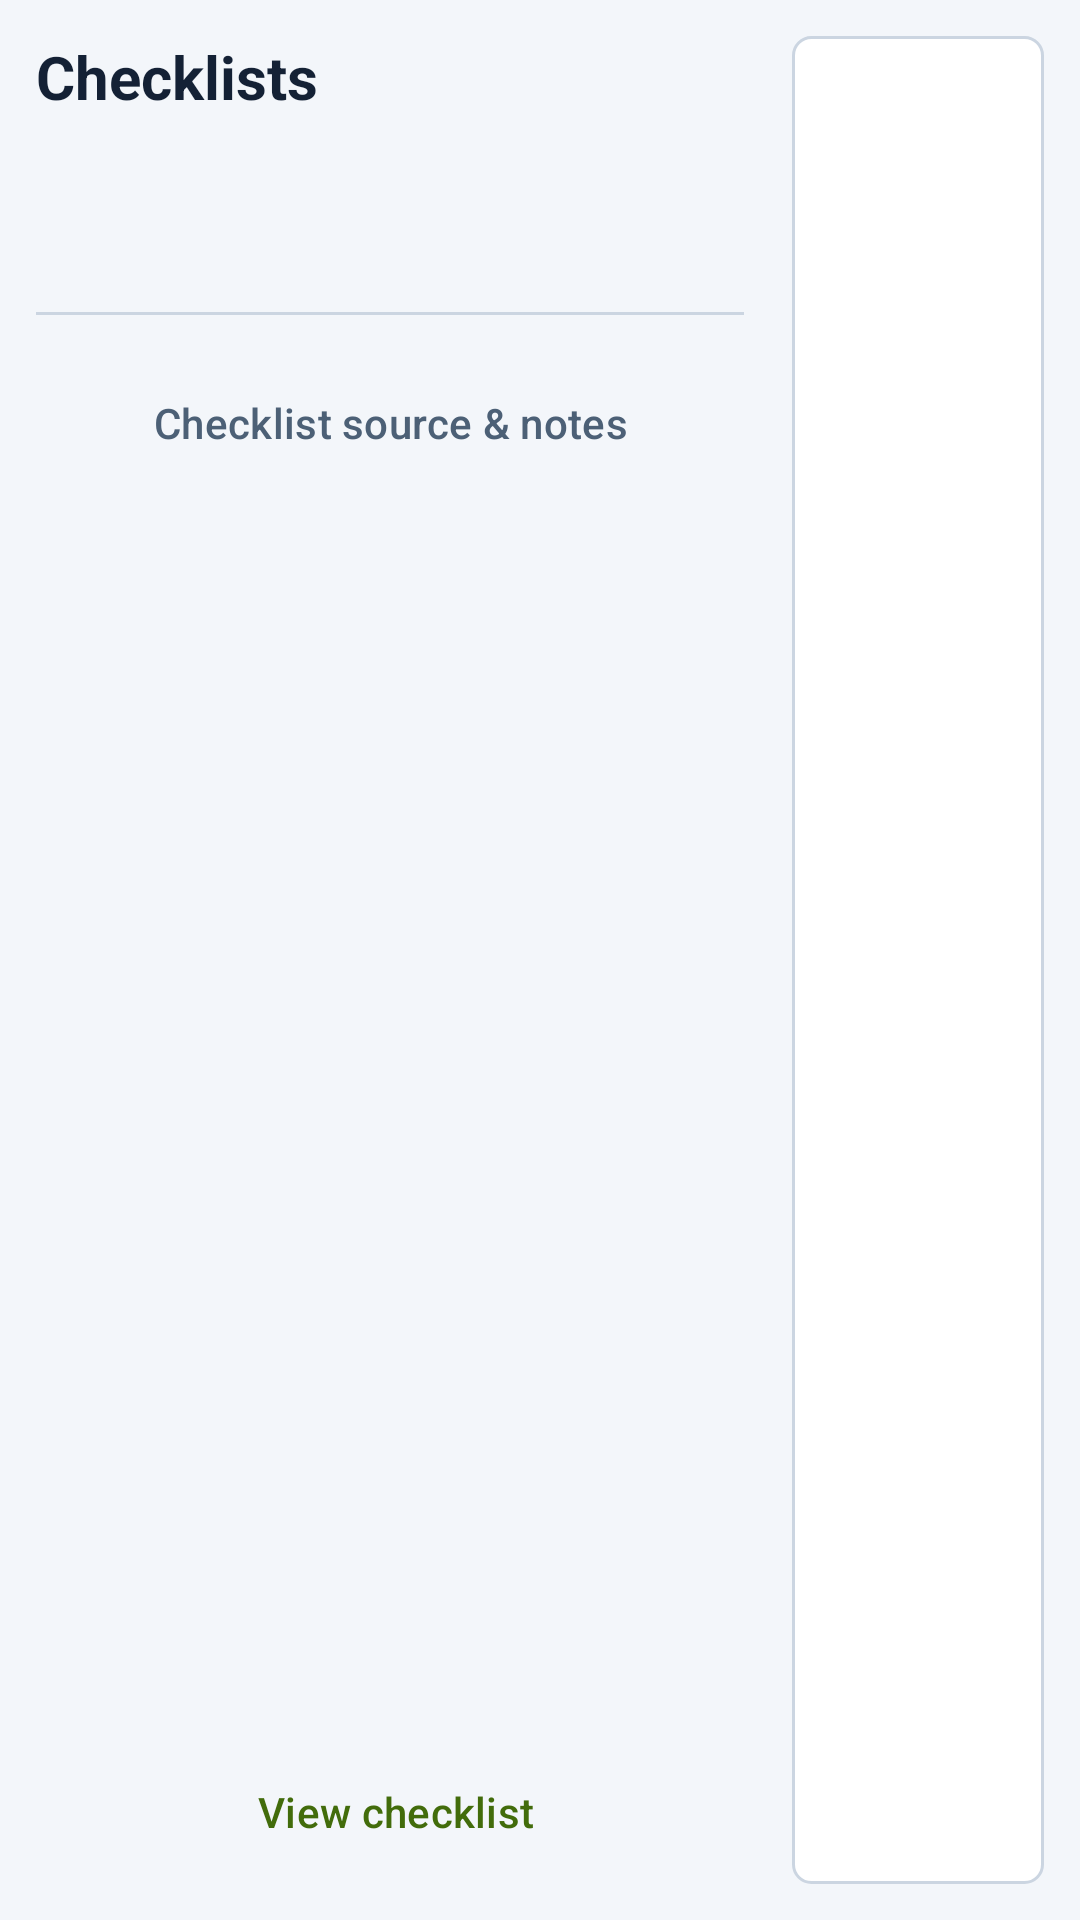

Here is an Android app screen rendered from its layout file. Give the layout XML and the strings, colors and styles it references.
<!-- AndroidManifest.xml: application theme Theme.Electricalchecklist -->
<!-- res/layout/screen_checklist_workspace.xml -->
<?xml version="1.0" encoding="utf-8"?>
<LinearLayout xmlns:android="http://schemas.android.com/apk/res/android"
    android:id="@+id/checklist_workspace" android:layout_width="match_parent" android:layout_height="match_parent"
    android:orientation="horizontal" android:padding="12dp" android:background="@color/app_background"
    android:baselineAligned="false">
    <LinearLayout android:id="@+id/checklist_sidebar" android:layout_width="240dp" android:layout_height="match_parent"
        android:layout_marginEnd="12dp" android:orientation="vertical">
        <TextView android:layout_width="match_parent" android:layout_height="wrap_content"
            android:text="@string/sidebar_checklists" android:textColor="@color/ink" android:textSize="20sp"
            android:textStyle="bold" android:accessibilityHeading="true"/>
        <TextView android:id="@+id/sidebar_aircraft" android:layout_width="match_parent" android:layout_height="wrap_content"
            android:textColor="@color/muted" android:textSize="12sp" android:layout_marginTop="4dp" android:layout_marginBottom="10dp"/>
        <ScrollView android:id="@+id/sidebar_scroll" android:layout_width="match_parent" android:layout_height="0dp"
            android:layout_weight="1" android:fillViewport="true" android:clipToPadding="false" android:paddingStart="0dp" android:paddingEnd="4dp">
            <LinearLayout android:layout_width="match_parent" android:layout_height="wrap_content" android:orientation="vertical">
                <TextView android:id="@+id/sidebar_mode_label" android:layout_width="match_parent" android:layout_height="wrap_content"
                    android:textColor="@color/accent" android:textSize="11sp" android:textStyle="bold" android:layout_marginBottom="8dp"/>
                <LinearLayout android:id="@+id/sidebar_phase_rows" android:layout_width="match_parent" android:layout_height="wrap_content" android:orientation="vertical"/>
                <TextView android:id="@+id/sidebar_set_description" style="@style/BodyText" android:textSize="12sp" android:visibility="gone"/>
                <View android:layout_width="match_parent" android:layout_height="1dp" android:layout_marginVertical="12dp" android:background="@color/border"/>
                <com.google.android.material.button.MaterialButton android:id="@+id/checklist_mode_button" style="@style/TextAction" android:layout_width="match_parent" android:visibility="gone"/>
                <LinearLayout android:id="@+id/checklist_categories" android:layout_width="match_parent" android:layout_height="wrap_content" android:orientation="vertical"/>
                <LinearLayout android:id="@+id/extended_reference_info" android:layout_width="match_parent" android:layout_height="wrap_content" android:orientation="vertical" android:visibility="gone">
                    <TextView android:id="@+id/extended_reference_note" style="@style/BodyText" android:textSize="12sp"/>
                    <com.google.android.material.button.MaterialButton android:id="@+id/extended_reference_button" style="@style/TextAction" android:layout_width="match_parent" android:text="@string/view_reference_data"/>
                </LinearLayout>
                <com.google.android.material.button.MaterialButton android:id="@+id/checklist_options_button" style="@style/TextAction" android:layout_width="match_parent" android:text="@string/checklist_options" android:visibility="gone"/>
                <com.google.android.material.button.MaterialButton android:id="@+id/source_button" style="@style/TextAction" android:layout_width="match_parent" android:text="@string/source_notes"/>
            </LinearLayout>
        </ScrollView>
        <com.google.android.material.button.MaterialButton android:id="@+id/view_checklist_button" style="@style/TextAction"
            android:layout_width="match_parent" android:text="@string/view_checklist" android:textColor="@color/checklist_green"/>
    </LinearLayout>
    <FrameLayout android:id="@+id/checklist_detail_container" android:layout_width="0dp" android:layout_height="match_parent"
        android:layout_weight="1" android:background="@drawable/checklist_detail_background"/>
</LinearLayout>
<!-- resources referenced by this layout -->
<resources>
  <color name="accent">#006B5D</color>
  <color name="app_background">#F3F6FA</color>
  <color name="border">#CBD5E1</color>
  <color name="checklist_green">#426C0B</color>
  <color name="ink">#142135</color>
  <color name="muted">#4C6076</color>
  <!-- drawable checklist_detail_background (drawable) -->
  <?xml version="1.0" encoding="utf-8"?>
  <shape xmlns:android="http://schemas.android.com/apk/res/android">
      <solid android:color="@color/checklist_background"/>
      <stroke android:width="1dp" android:color="@color/border"/>
      <corners android:radius="6dp"/>
  </shape>
  <string name="checklist_options">Checklist options</string>
  <string name="sidebar_checklists">Checklists</string>
  <string name="source_notes">Checklist source &amp; notes</string>
  <string name="view_checklist">View checklist</string>
  <string name="view_reference_data">View reference data (page 4)</string>
  <style name="BodyText">
          <item name="android:layout_width">match_parent</item>
          <item name="android:layout_height">wrap_content</item>
          <item name="android:layout_marginTop">12dp</item>
          <item name="android:textSize">14sp</item>
          <item name="android:textColor">@color/muted</item>
          <item name="android:lineSpacingExtra">3dp</item>
      </style>
  <style name="TextAction" parent="Widget.Material3.Button.TextButton">
          <item name="android:layout_width">wrap_content</item>
          <item name="android:layout_height">wrap_content</item>
          <item name="android:minHeight">48dp</item>
          <item name="android:textAllCaps">false</item>
          <item name="android:textColor">@color/muted</item>
          <item name="android:textSize">14sp</item>
      </style>
  <style name="Theme.Electricalchecklist" parent="Base.Theme.Electricalchecklist" />
  <color name="checklist_background">#FFFFFF</color>
  <style name="Base.Theme.Electricalchecklist" parent="Theme.Material3.DayNight.NoActionBar">
          <item name="colorPrimary">@color/accent</item>
          <item name="colorOnPrimary">@color/on_accent</item>
          <item name="colorSurface">@color/panel</item>
          <item name="colorOnSurface">@color/ink</item>
          <item name="android:windowLightStatusBar">true</item>
          <item name="android:windowLightNavigationBar">true</item>
          <item name="android:windowBackground">@color/app_background</item>
          <item name="android:windowAnimationStyle">@style/PageWindowAnimations</item>
      </style>
  <color name="on_accent">#FFFFFF</color>
  <color name="panel">#FFFFFF</color>
  <style name="PageWindowAnimations" parent="@android:style/Animation.Activity">
          <item name="android:activityOpenEnterAnimation">@anim/page_forward_enter</item>
          <item name="android:activityOpenExitAnimation">@anim/page_forward_exit</item>
          <item name="android:activityCloseEnterAnimation">@anim/page_back_enter</item>
          <item name="android:activityCloseExitAnimation">@anim/page_back_exit</item>
      </style>
</resources>
